Photos from the image-classification dataset "roi_dataset" in the GitHub repository AbdulrahmanQht/brain-tumor-detection-pipeline. Its 4 classes are: glioma, meningioma, no tumor, pituitary tumor.

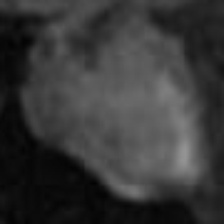
Label: pituitary tumor

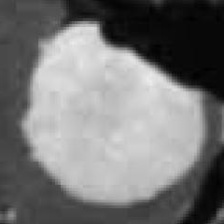
Label: meningioma

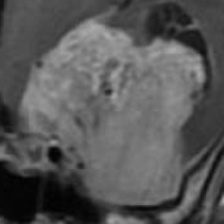
Label: meningioma

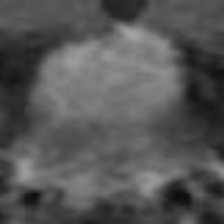
Label: pituitary tumor

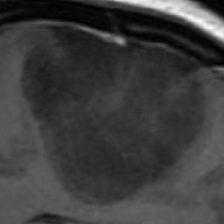
Label: glioma

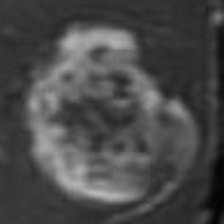
Label: glioma
